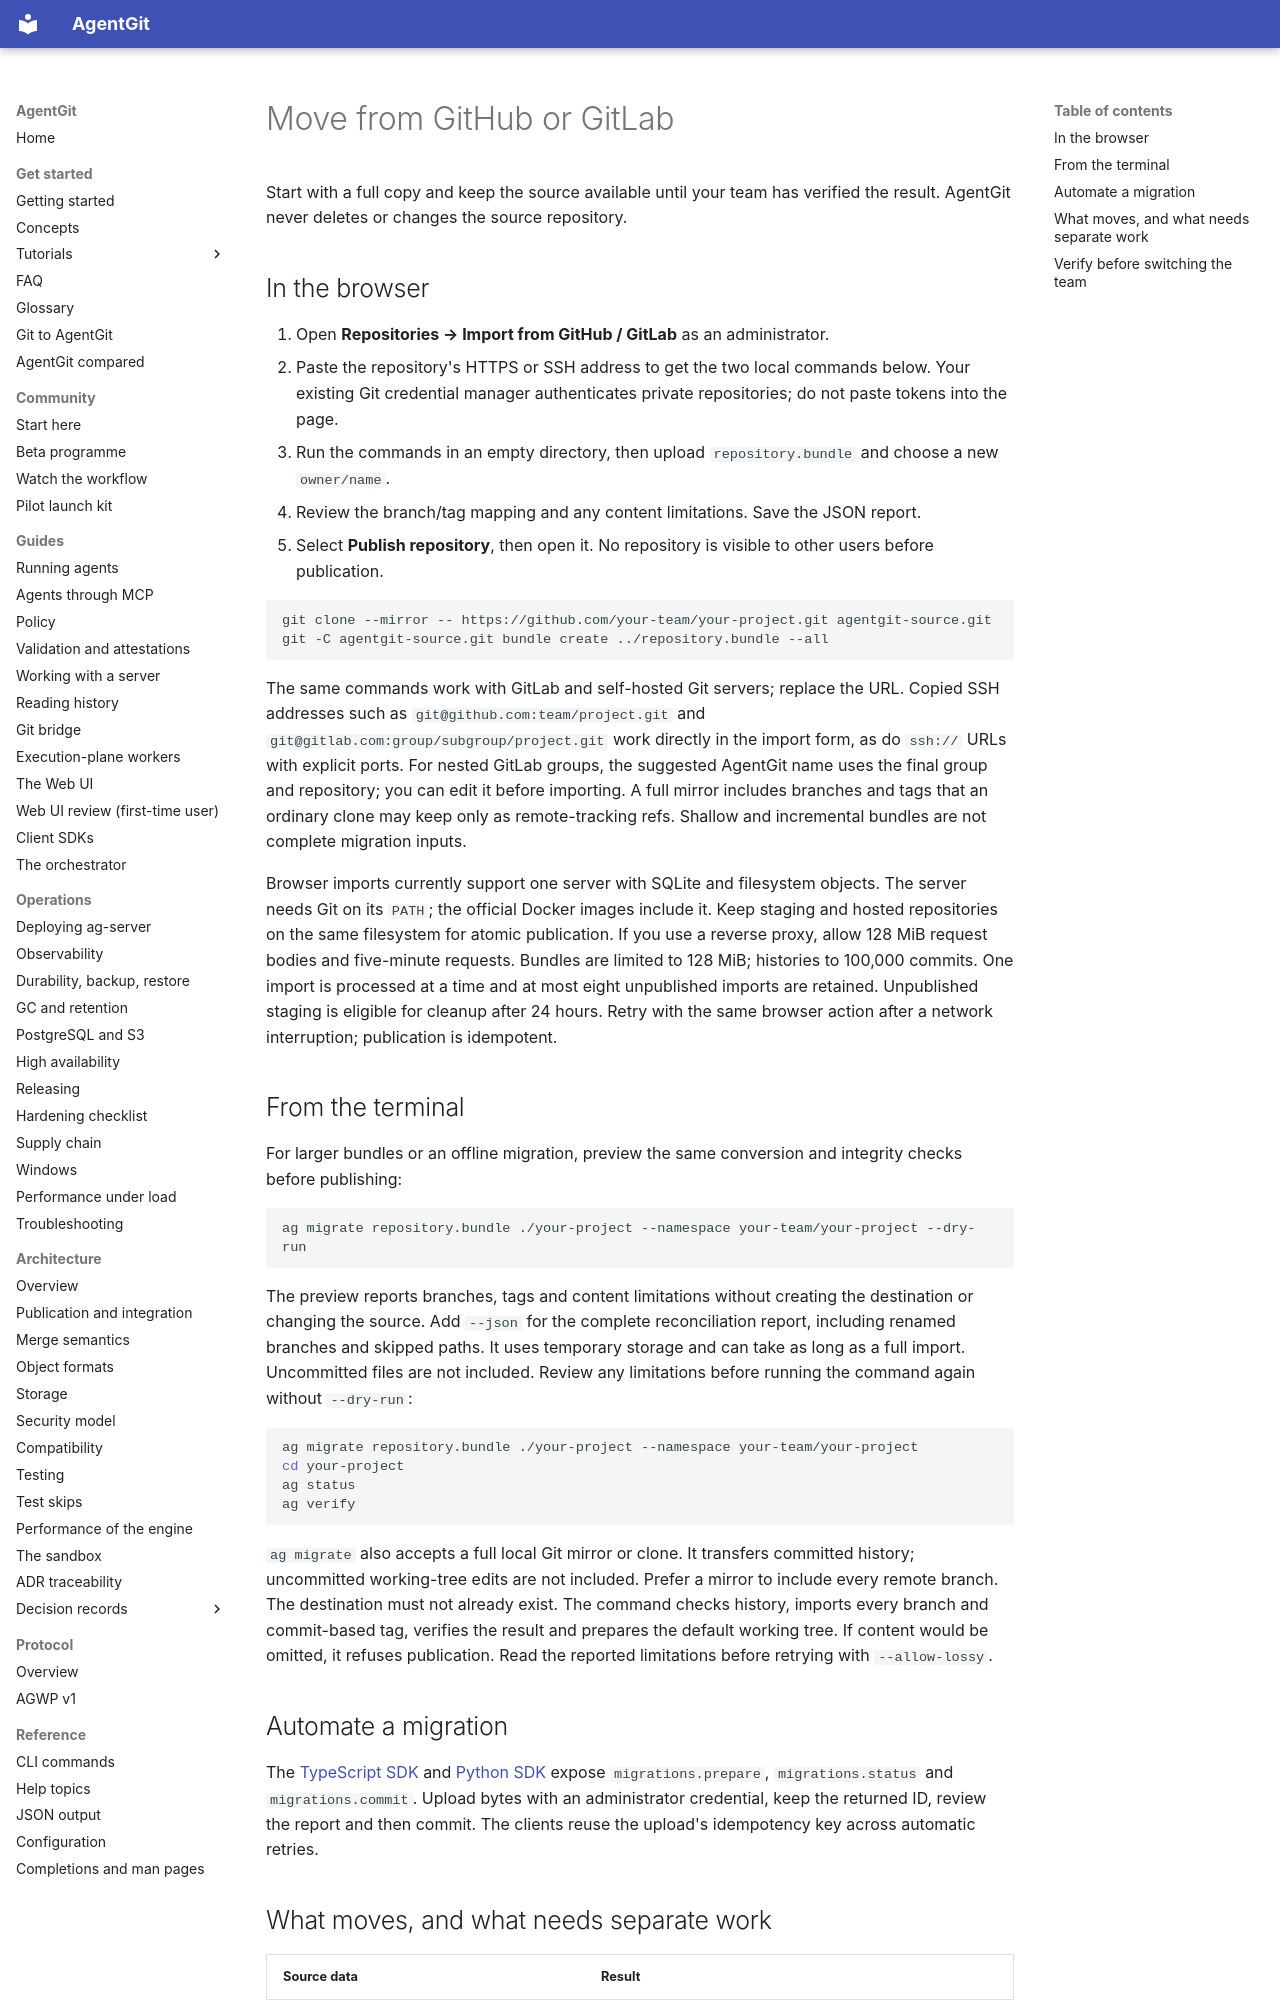

repository: Paffin/AgentGit · page: guides/migrate-from-git/index.html · generator: mkdocs

# Move from GitHub or GitLab

Start with a full copy and keep the source available until your team has verified the result. AgentGit never deletes or changes the source repository.

## In the browser

1. Open **Repositories → Import from GitHub / GitLab** as an administrator.
2. Paste the repository's HTTPS or SSH address to get the two local commands below. Your existing Git credential manager authenticates private repositories; do not paste tokens into the page.
3. Run the commands in an empty directory, then upload `repository.bundle` and choose a new `owner/name`.
4. Review the branch/tag mapping and any content limitations. Save the JSON report.
5. Select **Publish repository**, then open it. No repository is visible to other users before publication.

```sh
git clone --mirror -- https://github.com/your-team/your-project.git agentgit-source.git
git -C agentgit-source.git bundle create ../repository.bundle --all
```

The same commands work with GitLab and self-hosted Git servers; replace the URL. Copied SSH addresses such as `git@github.com:team/project.git` and `git@gitlab.com:group/subgroup/project.git` work directly in the import form, as do `ssh://` URLs with explicit ports. For nested GitLab groups, the suggested AgentGit name uses the final group and repository; you can edit it before importing. A full mirror includes branches and tags that an ordinary clone may keep only as remote-tracking refs. Shallow and incremental bundles are not complete migration inputs.

Browser imports currently support one server with SQLite and filesystem objects. The server needs Git on its `PATH`; the official Docker images include it. Keep staging and hosted repositories on the same filesystem for atomic publication. If you use a reverse proxy, allow 128 MiB request bodies and five-minute requests. Bundles are limited to 128 MiB; histories to 100,000 commits. One import is processed at a time and at most eight unpublished imports are retained. Unpublished staging is eligible for cleanup after 24 hours. Retry with the same browser action after a network interruption; publication is idempotent.

## From the terminal

For larger bundles or an offline migration, preview the same conversion and integrity checks before publishing:

```sh
ag migrate repository.bundle ./your-project --namespace your-team/your-project --dry-run
```

The preview reports branches, tags and content limitations without creating the destination or changing the source. Add `--json` for the complete reconciliation report, including renamed branches and skipped paths. It uses temporary storage and can take as long as a full import. Uncommitted files are not included. Review any limitations before running the command again without `--dry-run`:

```sh
ag migrate repository.bundle ./your-project --namespace your-team/your-project
cd your-project
ag status
ag verify
```

`ag migrate` also accepts a full local Git mirror or clone. It transfers committed history; uncommitted working-tree edits are not included. Prefer a mirror to include every remote branch. The destination must not already exist. The command checks history, imports every branch and commit-based tag, verifies the result and prepares the default working tree. If content would be omitted, it refuses publication. Read the reported limitations before retrying with `--allow-lossy`.
